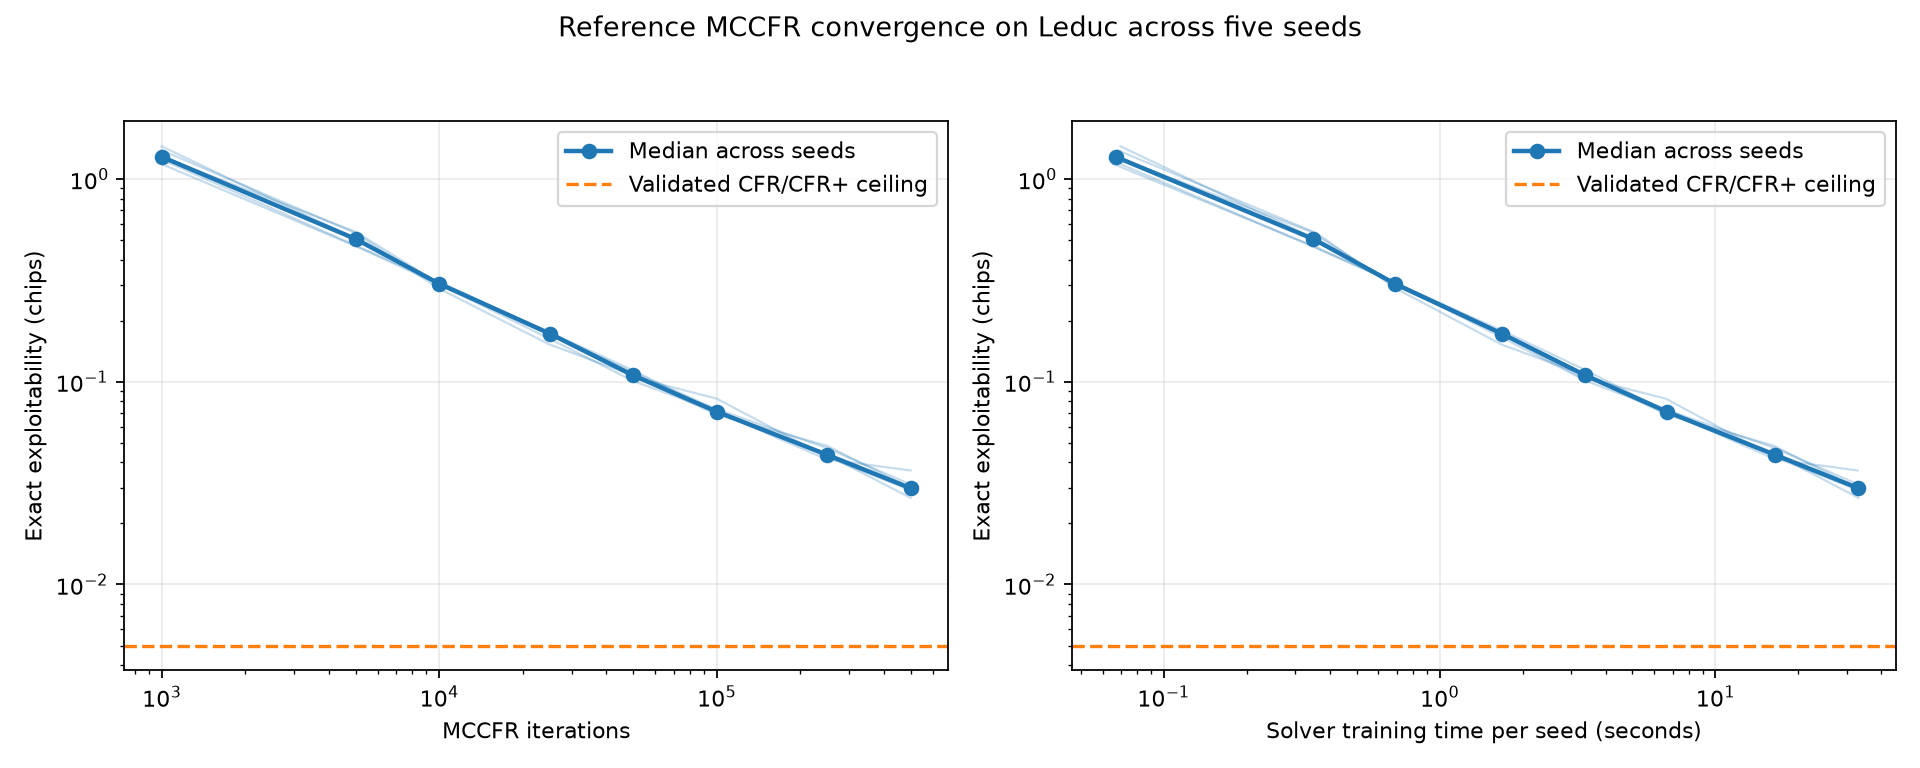

The data file committed next to this chart (first rows):
validation_id, game, solver, seed, iteration, traversals, elapsed_training_seconds, expected_value_player_zero, exploitability, nash_conv
mccfr_reference_convergence, leduc, naive_mccfr, 20260810, 1000, 2000, 0.06684, -0.09642, 1.286, 2.573
mccfr_reference_convergence, leduc, naive_mccfr, 20260810, 5000, 10000, 0.342, -0.11, 0.5492, 1.098
mccfr_reference_convergence, leduc, naive_mccfr, 20260810, 10000, 20000, 0.6699, -0.1058, 0.3045, 0.609
mccfr_reference_convergence, leduc, naive_mccfr, 20260810, 25000, 50000, 1.648, -0.09458, 0.174, 0.348
mccfr_reference_convergence, leduc, naive_mccfr, 20260810, 50000, 100000, 3.266, -0.0956, 0.1111, 0.2222
mccfr_reference_convergence, leduc, naive_mccfr, 20260810, 100000, 200000, 6.526, -0.08999, 0.07329, 0.1466
mccfr_reference_convergence, leduc, naive_mccfr, 20260810, 250000, 500000, 16.45, -0.08841, 0.04707, 0.09414
mccfr_reference_convergence, leduc, naive_mccfr, 20260810, 500000, 1000000, 33, -0.08816, 0.03112, 0.06225
mccfr_reference_convergence, leduc, naive_mccfr, 20260811, 1000, 2000, 0.06803, -0.09414, 1.386, 2.772
mccfr_reference_convergence, leduc, naive_mccfr, 20260811, 5000, 10000, 0.3579, -0.1718, 0.5408, 1.082
mccfr_reference_convergence, leduc, naive_mccfr, 20260811, 10000, 20000, 0.6953, -0.1204, 0.288, 0.5759
mccfr_reference_convergence, leduc, naive_mccfr, 20260811, 25000, 50000, 1.678, -0.105, 0.1526, 0.3052
mccfr_reference_convergence, leduc, naive_mccfr, 20260811, 50000, 100000, 3.376, -0.0986, 0.1076, 0.2152
mccfr_reference_convergence, leduc, naive_mccfr, 20260811, 100000, 200000, 6.657, -0.08848, 0.06876, 0.1375
mccfr_reference_convergence, leduc, naive_mccfr, 20260811, 250000, 500000, 16.31, -0.09028, 0.04832, 0.09665
mccfr_reference_convergence, leduc, naive_mccfr, 20260811, 500000, 1000000, 32.75, -0.08897, 0.02985, 0.05971
mccfr_reference_convergence, leduc, naive_mccfr, 20260812, 1000, 2000, 0.06363, -0.1269, 1.249, 2.498
mccfr_reference_convergence, leduc, naive_mccfr, 20260812, 5000, 10000, 0.3405, -0.1456, 0.4697, 0.9394
mccfr_reference_convergence, leduc, naive_mccfr, 20260812, 10000, 20000, 0.6808, -0.1138, 0.3098, 0.6196
mccfr_reference_convergence, leduc, naive_mccfr, 20260812, 25000, 50000, 1.737, -0.09304, 0.1752, 0.3504
mccfr_reference_convergence, leduc, naive_mccfr, 20260812, 50000, 100000, 3.398, -0.08061, 0.1138, 0.2276
mccfr_reference_convergence, leduc, naive_mccfr, 20260812, 100000, 200000, 6.711, -0.08641, 0.07057, 0.1411
mccfr_reference_convergence, leduc, naive_mccfr, 20260812, 250000, 500000, 16.59, -0.08735, 0.04363, 0.08726
mccfr_reference_convergence, leduc, naive_mccfr, 20260812, 500000, 1000000, 33.04, -0.08922, 0.02676, 0.05352
mccfr_reference_convergence, leduc, naive_mccfr, 20260813, 1000, 2000, 0.06964, -0.2488, 1.45, 2.9
mccfr_reference_convergence, leduc, naive_mccfr, 20260813, 5000, 10000, 0.354, -0.1357, 0.5059, 1.012
mccfr_reference_convergence, leduc, naive_mccfr, 20260813, 10000, 20000, 0.6882, -0.1345, 0.3069, 0.6138
mccfr_reference_convergence, leduc, naive_mccfr, 20260813, 25000, 50000, 1.66, -0.1082, 0.1729, 0.3458
mccfr_reference_convergence, leduc, naive_mccfr, 20260813, 50000, 100000, 3.263, -0.09362, 0.1054, 0.2107
mccfr_reference_convergence, leduc, naive_mccfr, 20260813, 100000, 200000, 6.601, -0.09423, 0.08256, 0.1651
mccfr_reference_convergence, leduc, naive_mccfr, 20260813, 250000, 500000, 16.38, -0.09132, 0.0426, 0.0852
mccfr_reference_convergence, leduc, naive_mccfr, 20260813, 500000, 1000000, 33.07, -0.09017, 0.02917, 0.05834
mccfr_reference_convergence, leduc, naive_mccfr, 20260814, 1000, 2000, 0.06572, -0.1035, 1.185, 2.37
mccfr_reference_convergence, leduc, naive_mccfr, 20260814, 5000, 10000, 0.3489, -0.1046, 0.4666, 0.9333
mccfr_reference_convergence, leduc, naive_mccfr, 20260814, 10000, 20000, 0.7052, -0.1047, 0.3022, 0.6045
mccfr_reference_convergence, leduc, naive_mccfr, 20260814, 25000, 50000, 1.716, -0.0929, 0.1631, 0.3262
mccfr_reference_convergence, leduc, naive_mccfr, 20260814, 50000, 100000, 3.401, -0.08679, 0.1009, 0.2018
mccfr_reference_convergence, leduc, naive_mccfr, 20260814, 100000, 200000, 6.684, -0.08856, 0.07122, 0.1424
mccfr_reference_convergence, leduc, naive_mccfr, 20260814, 250000, 500000, 16.53, -0.08976, 0.04139, 0.08279
mccfr_reference_convergence, leduc, naive_mccfr, 20260814, 500000, 1000000, 32.81, -0.08771, 0.03651, 0.07302
